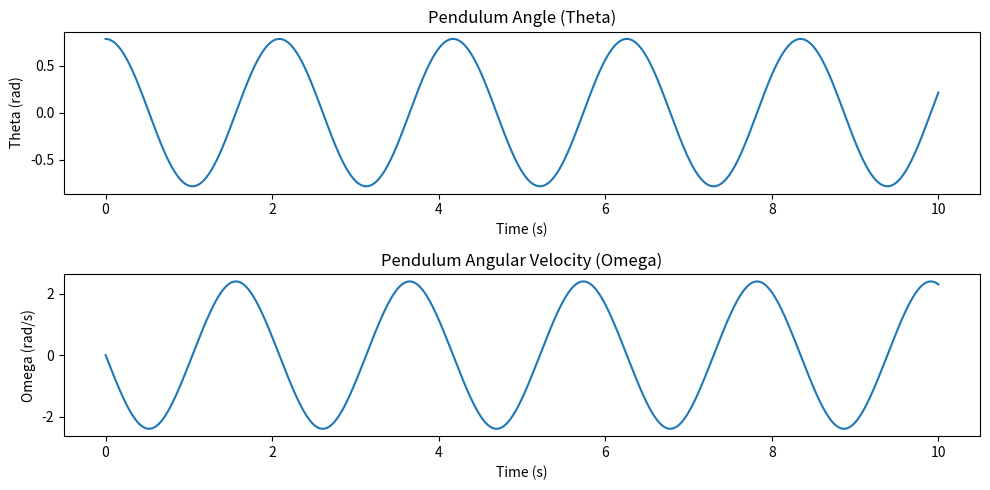

This chart was generated by the following Python code:
"""In this file, we define the dynamics class and various numerical integration methods."""

import numpy as np
import matplotlib.pyplot as plt

class Dynamics:
    def plot(self, trajectory, dt):
        """
        Placeholder for plotting the simulation results.

        Args:
            trajectory (np.array): The trajectory of the states.
            dt (float): Time step.
        """
        raise NotImplementedError("Plot method must be implemented by the subclass.")
    """
    Base class for system dynamics.
    All specific dynamics models should inherit from this class and implement the dynamics_equation method.
    """
    
    def dynamics_equation(self, state, control):
        """
        Placeholder for the specific system dynamics equation.

        Args:
            state (np.array): Current state of the system.
            control (np.array): Control input to the system.

        Returns:
            np.array: Derivative of the state.
        """
        raise NotImplementedError("Dynamics equation must be implemented by the subclass.")
    
    def jacobian_dynamics_equation(self, state, control):
        """
        Placeholder for the Jacobian of the system dynamics equation.

        Args:
            state (np.array): Current state of the system.
            control (np.array): Control input to the system.

        Returns:
            np.array: Jacobian matrix of the system dynamics equation.
        """
        raise NotImplementedError("Jacobian of dynamics equation must be implemented by the subclass.")

    def forward_euler_step(self, state, control, dt):
        """
        Perform a single forward Euler integration step.

        Args:
            state (np.array): Current state.
            control (np.array): Control input.
            dt (float): Time step.

        Returns:
            np.array: Next state.
        """
        return state + self.dynamics_equation(state, control) * dt

    def backward_euler_step(self, state, control, dt, tol=1e-6, max_iter=100):
        """
        Perform a single backward Euler integration step using Newton's method.

        Args:
            state (np.array): Current state.
            control (np.array): Control input.
            dt (float): Time step.
            tol (float): Convergence tolerance for Newton's method.
            max_iter (int): Maximum number of iterations.

        Returns:
            np.array: Next state.
        """
        next_state = state.copy()  # Initial guess

        for _ in range(max_iter):
            # Compute the residual g(next_state) = next_state - state - dt * f(next_state)
            residual = next_state - state - dt * self.dynamics_equation(next_state, control)

            # Use analytical Jacobian
            jacobian = np.eye(len(state)) - dt * self.jacobian_dynamics_equation(next_state, control)

            # Newton's update
            delta = np.linalg.solve(jacobian, -residual)
            next_state += delta

            # Check for convergence
            if np.linalg.norm(delta) < tol:
                return next_state

        raise ValueError("Backward Euler did not converge within the maximum number of iterations.")

    def rk4_step(self, state, control, dt):
        """
        Perform a single RK4 integration step.

        Args:
            state (np.array): Current state.
            control (np.array): Control input.
            dt (float): Time step.

        Returns:
            np.array: Next state.
        """
        k1 = self.dynamics_equation(state, control)
        k2 = self.dynamics_equation(state + 0.5 * dt * k1, control)
        k3 = self.dynamics_equation(state + 0.5 * dt * k2, control)
        k4 = self.dynamics_equation(state + dt * k3, control)
        return state + (dt / 6.0) * (k1 + 2 * k2 + 2 * k3 + k4)

    def simulate(self, initial_state, control, dt, steps, method):
        """
        Simulate the dynamics using the specified numerical method.

        Args:
            initial_state (np.array): Initial state of the system.
            control (np.array): Control input to the system.
            dt (float): Time step.
            steps (int): Number of simulation steps.
            method (str): Integration method ('forward_euler', 'backward_euler', 'rk4').

        Returns:
            np.array: Trajectory of states.
        """
        state = initial_state
        trajectory = [state]
        
        for _ in range(steps):
            if method == 'forward_euler':
                state = self.forward_euler_step(state, control, dt)
            elif method == 'backward_euler':
                state = self.backward_euler_step(state, control, dt)
            elif method == 'rk4':
                state = self.rk4_step(state, control, dt)
            else:
                raise ValueError(f"Unknown integration method: {method}")

            trajectory.append(state)

        return np.array(trajectory)

class PendulumDynamics(Dynamics):
    """
    Dynamics model for a simple pendulum.
    """
    def __init__(self, g=9.81, l=1.0):
        self.g = g
        self.l = l

    def dynamics_equation(self, state, control=None):
        """
        Compute the dynamics of a simple pendulum.

        Args:
            state (np.array): Current state [theta, omega].
            control (np.array): Control input (not used in simple pendulum).

        Returns:
            np.array: [dtheta/dt, domega/dt].
        """
        theta, omega = state
        dtheta_dt = omega
        domega_dt = -(self.g / self.l) * np.sin(theta)
        return np.array([dtheta_dt, domega_dt])

    def simulate(self, initial_state, control, dt, steps, method):
        """
        Simulate the pendulum dynamics and return the trajectory.

        Args:
            initial_state (np.array): Initial state of the system.
            control (np.array): Control input to the system.
            dt (float): Time step.
            steps (int): Number of simulation steps.
            method (str): Integration method ('forward_euler', 'backward_euler', 'rk4').

        Returns:
            np.array: Trajectory of states.
        """
        return super().simulate(initial_state, control, dt, steps, method)

    def plot(self, trajectory, dt):
        """
        Plot the pendulum simulation trajectory.

        Args:
            trajectory (np.array): The trajectory of the states.
            dt (float): Time step.
        """
        time = np.arange(0, len(trajectory) * dt, dt)
        theta = trajectory[:, 0]
        omega = trajectory[:, 1]

        plt.figure(figsize=(10, 5))

        plt.subplot(2, 1, 1)
        plt.plot(time, theta)
        plt.title('Pendulum Angle (Theta)')
        plt.xlabel('Time (s)')
        plt.ylabel('Theta (rad)')

        plt.subplot(2, 1, 2)
        plt.plot(time, omega)
        plt.title('Pendulum Angular Velocity (Omega)')
        plt.xlabel('Time (s)')
        plt.ylabel('Omega (rad/s)')

        plt.tight_layout()
        plt.show()

if __name__ == "__main__":
    dt = 0.01
    steps = 1000

    pendulum = PendulumDynamics()
    initial_state = np.array([np.pi / 4, 0.0])  # Initial state: 45 degrees, 0 angular velocity

    # Simulate using RK4
    trajectory = pendulum.simulate(initial_state, None, dt, steps, method='rk4')

    # Plot the results
    pendulum.plot(trajectory, dt)
